Run: headless pygame with SDL's dummy video driver; simulated clock (each Clock.tick advances the game by its frame time, no real sleeping); random seed 0; keys injected as events and as key.get_pressed() state; mouse plan: one left click at the window centre at the start of phase 2, then a move to the lower-right quarter at the start of phase 3.
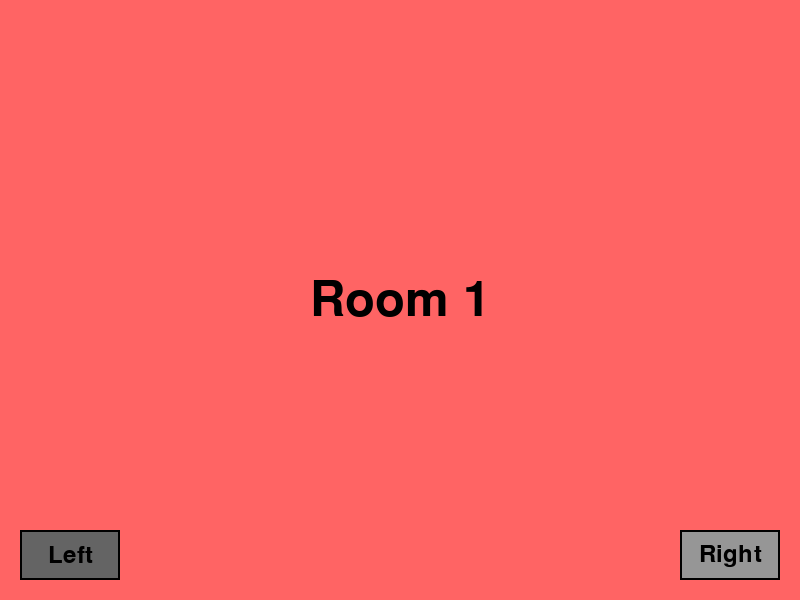
Frame 1 of 4 · flips 1–60 · no input
Frame 2 of 4 · flips 61–180 · clicked the window centre · tapped SPACE, RETURN · held RIGHT (→), D · screen unchanged from frame 1, image omitted
Frame 3 of 4 · flips 181–300 · moved the mouse to the lower-right quarter · held DOWN (↓), S · screen unchanged from frame 2, image omitted
Frame 4 of 4 · flips 301–420 · held LEFT (←), A, UP (↑), W · screen unchanged from frame 3, image omitted

The pygame program that drew these frames:

import pygame
import sys
import random
import time

# Initialize Pygame
pygame.init()

# Constants
WINDOW_WIDTH = 800
WINDOW_HEIGHT = 600
BUTTON_WIDTH = 100
BUTTON_HEIGHT = 50
BUTTON_MARGIN = 20
CIRCLE_RADIUS = 30

# Colors
WHITE = (255, 255, 255)
BLACK = (0, 0, 0)
RED = (255, 100, 100)    # Room 1
BLUE = (100, 100, 255)   # Room 2
GREEN = (100, 255, 100)  # Room 3
PURPLE = (200, 100, 255) # Room 4
GRAY = (150, 150, 150)   # Button color
YELLOW = (255, 255, 0)   # Event circle color

# Set up display
screen = pygame.display.set_mode((WINDOW_WIDTH, WINDOW_HEIGHT))
pygame.display.set_caption("Room Navigation Game")

class BabyEvent:
    def __init__(self):
        self.reset()
        
    def reset(self):
        self.active = False
        self.room = random.randint(0, 3)
        self.x = random.randint(CIRCLE_RADIUS, WINDOW_WIDTH - CIRCLE_RADIUS)
        self.y = random.randint(CIRCLE_RADIUS, WINDOW_HEIGHT - BUTTON_HEIGHT - BUTTON_MARGIN - CIRCLE_RADIUS)
        self.next_spawn_time = time.time() + random.uniform(2, 5)  # Spawn between 2-5 seconds
        self.active_time = None
        
    def update(self):
        current_time = time.time()
        if not self.active and current_time >= self.next_spawn_time:
            self.active = True
            self.active_time = current_time
            
    def draw(self, surface, current_room):
        if self.active and self.room == current_room:
            pygame.draw.circle(surface, YELLOW, (self.x, self.y), CIRCLE_RADIUS)
            pygame.draw.circle(surface, BLACK, (self.x, self.y), CIRCLE_RADIUS, 2)  # Border
            
    def is_clicked(self, pos, current_room):
        if not self.active or self.room != current_room:
            return False
        distance = ((pos[0] - self.x) ** 2 + (pos[1] - self.y) ** 2) ** 0.5
        if distance <= CIRCLE_RADIUS:
            self.reset()
            return True
        return False
        
    def check_timeout(self):
        if self.active and time.time() - self.active_time > 5:  # 5 seconds timeout
            return True
        return False

class Button:
    def __init__(self, x, y, width, height, text):
        self.rect = pygame.Rect(x, y, width, height)
        self.text = text
        self.color = GRAY
        self.disabled_color = (100, 100, 100)  # Darker gray for disabled state
        self.font = pygame.font.Font(None, 36)
        self.enabled = True
        
    def draw(self, surface):
        # Draw button rectangle with appropriate color
        current_color = self.disabled_color if not self.enabled else self.color
        pygame.draw.rect(surface, current_color, self.rect)
        pygame.draw.rect(surface, BLACK, self.rect, 2)  # Border
        
        # Draw text
        text_surface = self.font.render(self.text, True, BLACK)
        text_rect = text_surface.get_rect(center=self.rect.center)
        surface.blit(text_surface, text_rect)
        
    def is_clicked(self, pos):
        return self.enabled and self.rect.collidepoint(pos)
        
    def set_enabled(self, enabled):
        self.enabled = enabled

class Game:
    def __init__(self):
        self.current_room = 0  # Start in first room
        self.rooms = [RED, BLUE, GREEN, PURPLE]
        self.game_over = False
        
        # Create navigation buttons
        left_x = BUTTON_MARGIN
        right_x = WINDOW_WIDTH - BUTTON_WIDTH - BUTTON_MARGIN
        button_y = WINDOW_HEIGHT - BUTTON_HEIGHT - BUTTON_MARGIN
        
        self.left_button = Button(left_x, button_y, BUTTON_WIDTH, BUTTON_HEIGHT, "Left")
        self.right_button = Button(right_x, button_y, BUTTON_WIDTH, BUTTON_HEIGHT, "Right")
        
        # Create baby event
        self.baby_event = BabyEvent()
        
        # Update button states initially
        self.update_button_states()
        
    def update_button_states(self):
        # Left button is disabled in first room
        self.left_button.set_enabled(self.current_room > 0)
        # Right button is disabled in last room
        self.right_button.set_enabled(self.current_room < len(self.rooms) - 1)
        
    def handle_click(self, pos):
        if self.game_over:
            return
            
        if self.left_button.is_clicked(pos):
            self.current_room -= 1
            self.update_button_states()
        elif self.right_button.is_clicked(pos):
            self.current_room += 1
            self.update_button_states()
        elif self.baby_event.is_clicked(pos, self.current_room):
            self.baby_event.reset()
            
    def draw(self, surface):
        if self.game_over:
            # Keep the room background
            surface.fill(self.rooms[self.current_room])
            
            # Draw semi-transparent gray overlay
            overlay = pygame.Surface((WINDOW_WIDTH, WINDOW_HEIGHT), pygame.SRCALPHA)
            overlay.fill((100, 100, 100, 128))  # Gray with 50% opacity
            surface.blit(overlay, (0, 0))
            
            # Draw game over text in two lines
            font_bold = pygame.font.Font(None, 72)
            font_italic = pygame.font.Font(None, 48)
            
            # First line: "GAME OVER"
            text1 = font_bold.render("GAME OVER", True, (255, 0, 0))
            text1_rect = text1.get_rect(center=(WINDOW_WIDTH//2, WINDOW_HEIGHT//2 - 30))
            
            # Second line: "the baby has died" in italics
            text2 = font_italic.render("the baby has died", True, (255, 0, 0))
            text2_rect = text2.get_rect(center=(WINDOW_WIDTH//2, WINDOW_HEIGHT//2 + 30))
            
            # Draw both text lines
            surface.blit(text1, text1_rect)
            surface.blit(text2, text2_rect)
            return
            
        # Fill background with current room color
        surface.fill(self.rooms[self.current_room])
        
        # Draw room number
        font = pygame.font.Font(None, 72)
        text = font.render(f"Room {self.current_room + 1}", True, BLACK)
        text_rect = text.get_rect(center=(WINDOW_WIDTH//2, WINDOW_HEIGHT//2))
        surface.blit(text, text_rect)
        
        # Draw navigation buttons
        self.left_button.draw(surface)
        self.right_button.draw(surface)
        
        # Update and draw baby event
        self.baby_event.update()
        self.baby_event.draw(surface, self.current_room)
        
        # Check for timeout
        if self.baby_event.check_timeout():
            self.game_over = True

def main():
    game = Game()
    clock = pygame.time.Clock()
    
    while True:
        for event in pygame.event.get():
            if event.type == pygame.QUIT:
                pygame.quit()
                sys.exit()
            elif event.type == pygame.MOUSEBUTTONDOWN:
                if event.button == 1:  # Left click
                    game.handle_click(event.pos)
        
        # Draw everything
        game.draw(screen)
        
        # Update display
        pygame.display.flip()
        clock.tick(60)

if __name__ == "__main__":
    main()
